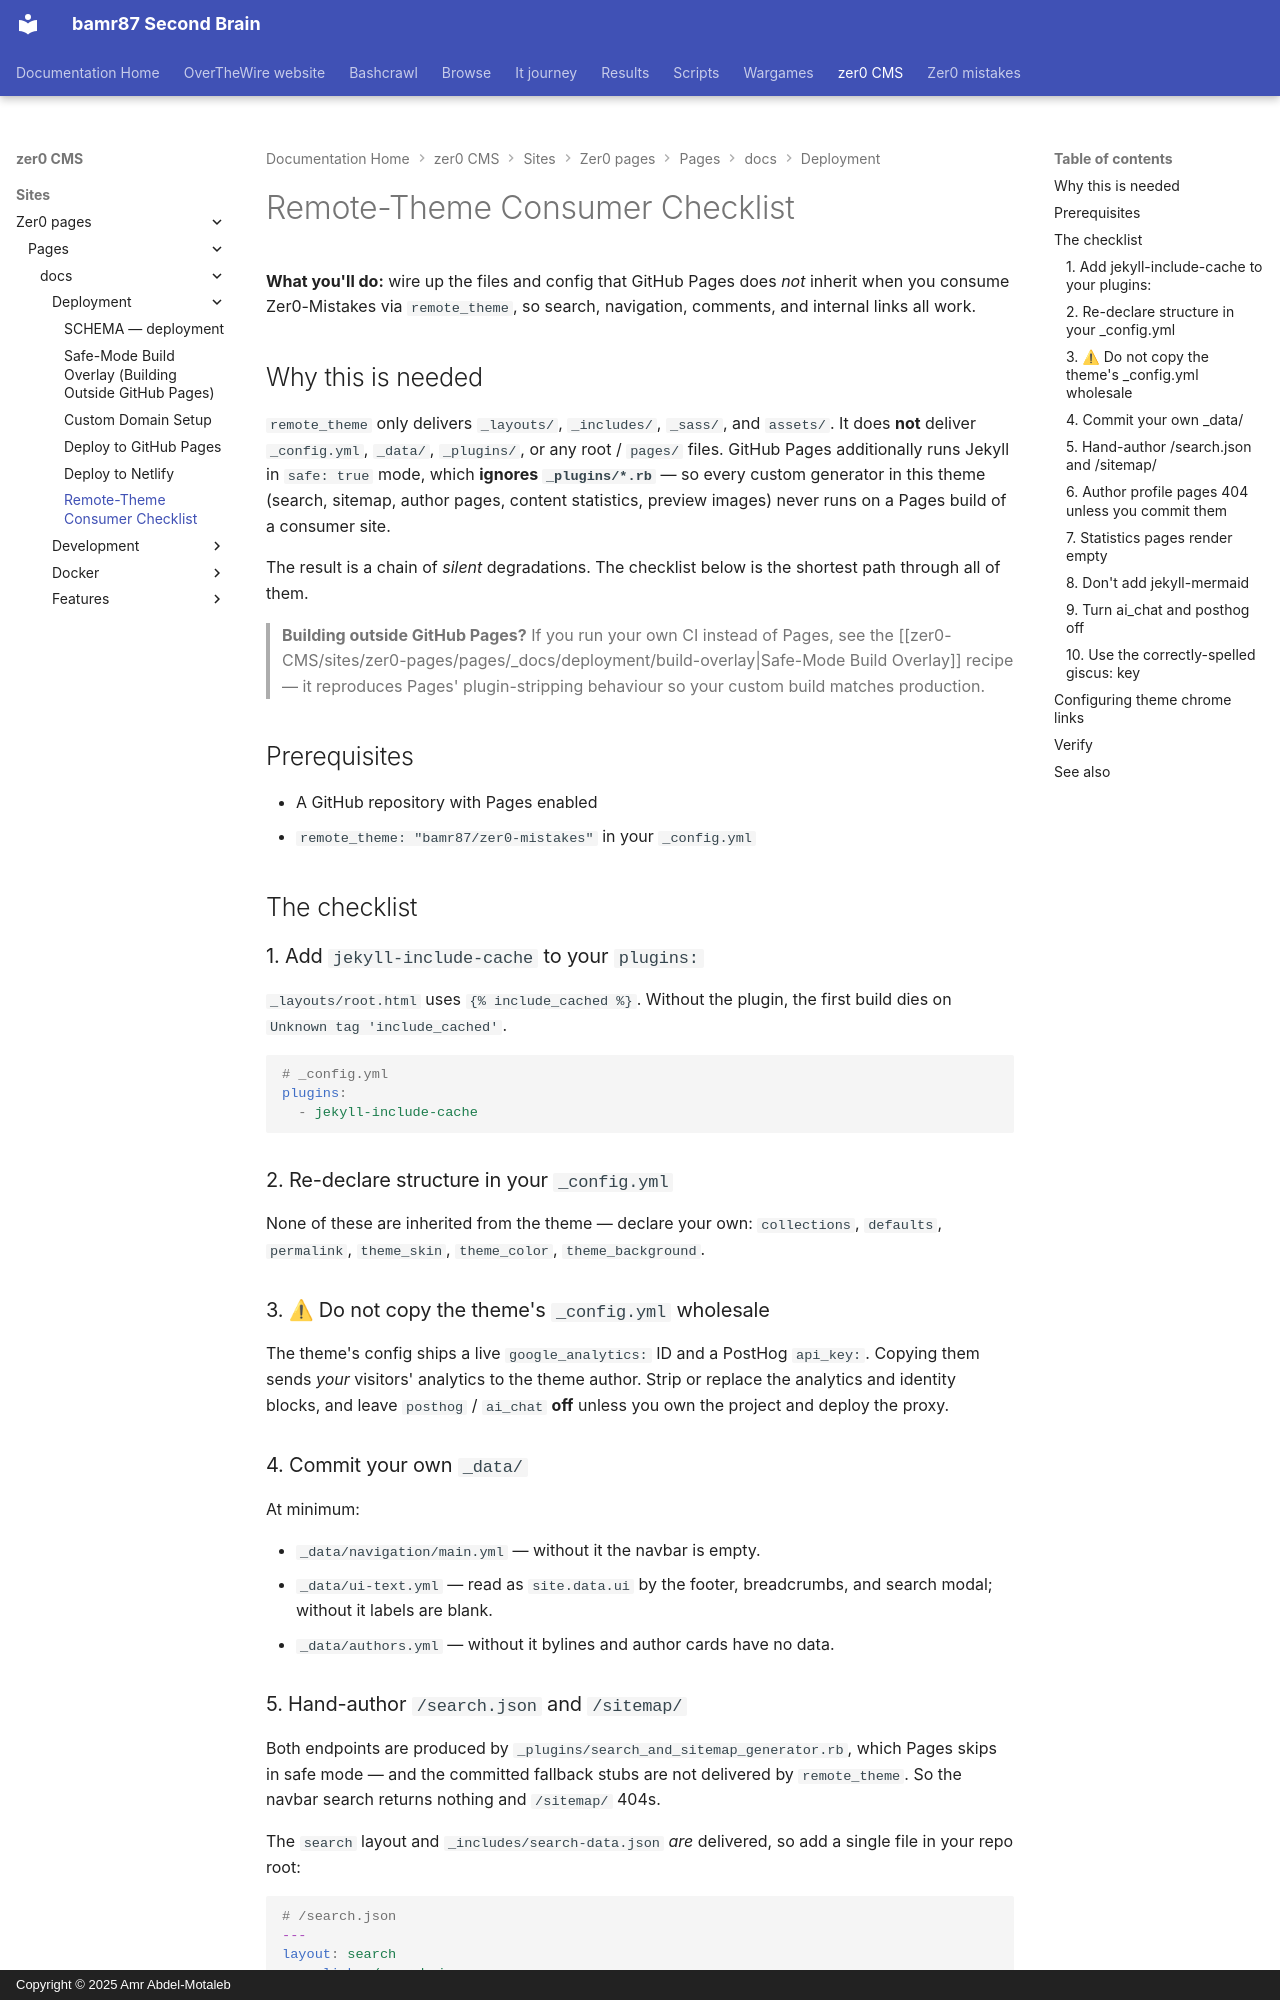

repository: bamr87/README · page: zer0-CMS/sites/zer0-pages/pages/_docs/deployment/remote-theme-checklist/index.html · generator: mkdocs · copyright: Copyright © 2025 Amr Abdel-Motaleb

---
aliases:
- /docs/deployment/remote-theme-checklist/
author: bamr87
categories:
- docs
- deployment
description: What remote_theme does not deliver on GitHub Pages, and the files and
  config every Zer0-Mistakes consumer must add to avoid silent breakage.
difficulty: intermediate
estimated_reading_time: 10 minutes
keywords:
- remote theme checklist
- github pages consumer
- jekyll safe mode
- remote_theme setup
- deployment troubleshooting
- jekyll-theme-zer0
lastmod: 2026-06-23 00:00:00+00:00
layout: default
permalink: /docs/deployment/remote-theme-checklist/
prerequisites:
- GitHub account
- A GitHub Pages site using remote_theme
preview: /images/previews/deploy-to-github-pages.png
sidebar:
  nav: docs
source_file: sites/zer0-pages/pages/_docs/deployment/remote-theme-checklist.md
source_repo: bamr87/zer0-CMS
source_url: https://github.com/bamr87/zer0-CMS/blob/main/sites/zer0-pages/pages/_docs/deployment/remote-theme-checklist.md
tags:
- github-pages
- remote-theme
- deployment
- troubleshooting
title: Remote-Theme Consumer Checklist
type: doc
---

# Remote-Theme Consumer Checklist

**What you'll do:** wire up the files and config that GitHub Pages does *not* inherit when you consume Zer0-Mistakes via `remote_theme`, so search, navigation, comments, and internal links all work.

## Why this is needed

`remote_theme` only delivers `_layouts/`, `_includes/`, `_sass/`, and `assets/`. It does **not** deliver `_config.yml`, `_data/`, `_plugins/`, or any root / `pages/` files. GitHub Pages additionally runs Jekyll in `safe: true` mode, which **ignores `_plugins/*.rb`** — so every custom generator in this theme (search, sitemap, author pages, content statistics, preview images) never runs on a Pages build of a consumer site.

The result is a chain of *silent* degradations. The checklist below is the shortest path through all of them.

> **Building outside GitHub Pages?** If you run your own CI instead of Pages, see
> the [[zer0-CMS/sites/zer0-pages/pages/_docs/deployment/build-overlay|Safe-Mode Build Overlay]] recipe — it
> reproduces Pages' plugin-stripping behaviour so your custom build matches
> production.

## Prerequisites

- A GitHub repository with Pages enabled
- `remote_theme: "bamr87/zer0-mistakes"` in your `_config.yml`

## The checklist

### 1. Add `jekyll-include-cache` to your `plugins:`

`_layouts/root.html` uses `{% include_cached %}`. Without the plugin, the first build dies on `Unknown tag 'include_cached'`.

```yaml
# _config.yml
plugins:
  - jekyll-include-cache
```

### 2. Re-declare structure in your `_config.yml`

None of these are inherited from the theme — declare your own: `collections`, `defaults`, `permalink`, `theme_skin`, `theme_color`, `theme_background`.

### 3. ⚠ Do not copy the theme's `_config.yml` wholesale

The theme's config ships a live `google_analytics:` ID and a PostHog `api_key:`. Copying them sends *your* visitors' analytics to the theme author. Strip or replace the analytics and identity blocks, and leave `posthog` / `ai_chat` **off** unless you own the project and deploy the proxy.
